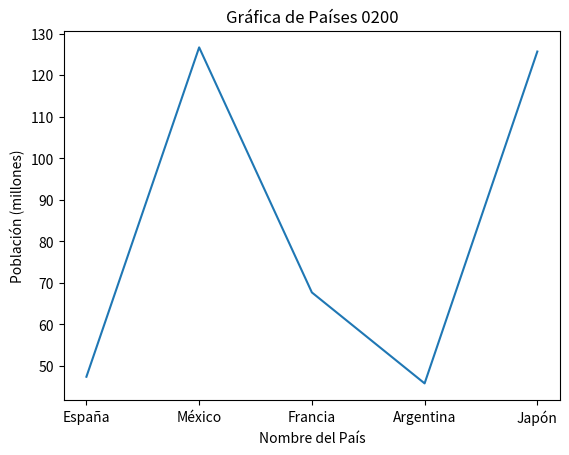
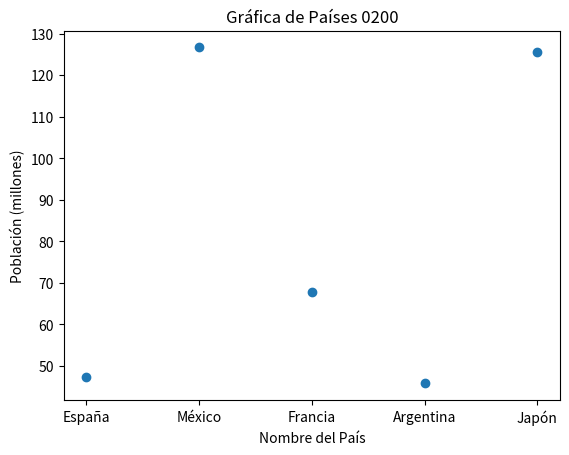
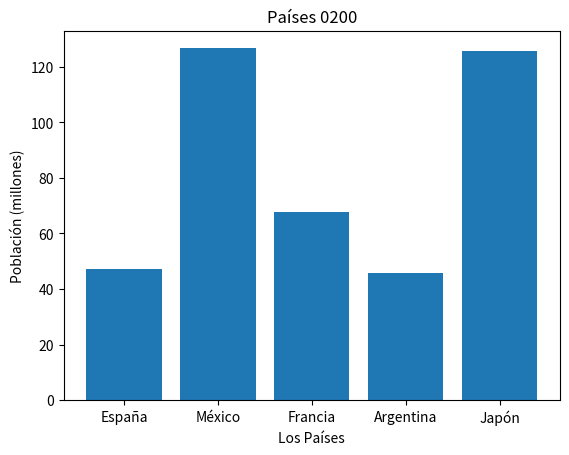
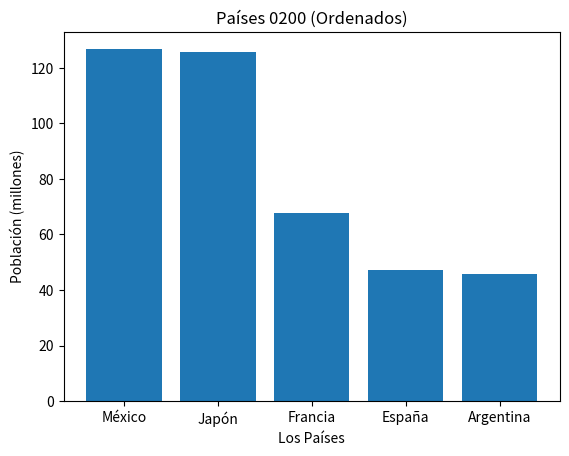
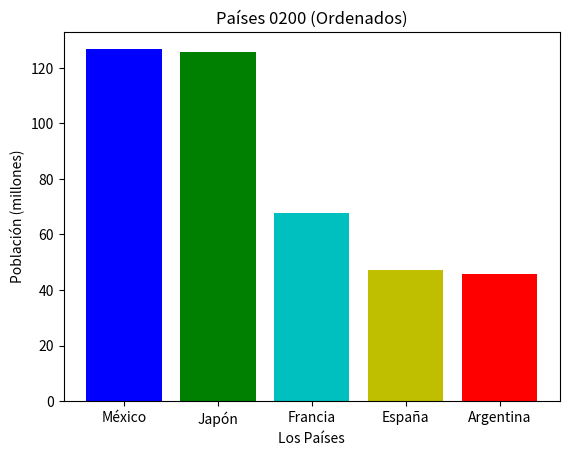
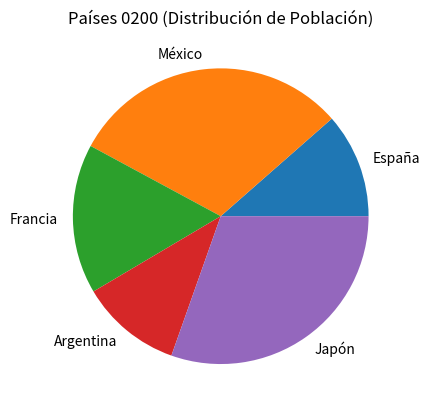

Python code for these plots, in order:
import matplotlib.pyplot as plt
import numpy as np
import pandas as pd

# 1. Definición de los datos
esp = ["España", "Madrid", True, 47.4]
mex = ["México", "CDMX", False, 126.7]
fra = ["Francia", "París", True, 67.7]
arg = ["Argentina", "Buenos Aires", False, 45.8]
jap = ["Japón", "Tokio", False, 125.7]

listas_paises = [esp, mex, fra, arg, jap]

# 2. Creación del DataFrame
df_paises = pd.DataFrame(
    listas_paises, columns=["País", "Capital", "Pertenece_UE", "Población"]
)
print(df_paises)

# ---------------------------------------------------------
# GUARDAR EN ARCHIVO CSV (Línea activada)
# ---------------------------------------------------------
df_paises.to_csv("paises.csv", index=False)
print("\n¡El archivo 'paises.csv' ha sido creado con éxito!")

# 3. Gráfica de líneas
plt.plot(df_paises["País"], df_paises["Población"])
plt.title("Gráfica de Países 0200")
plt.xlabel("Nombre del País")
plt.ylabel("Población (millones)")
plt.show()

# 4. Gráfica de puntos (dispersión)
plt.scatter(df_paises["País"], df_paises["Población"])
plt.title("Gráfica de Países 0200")
plt.xlabel("Nombre del País")
plt.ylabel("Población (millones)")
plt.show()

# 5. Gráfica de barras (sin ordenar)
plt.bar(df_paises["País"], df_paises["Población"])
plt.title("Países 0200")
plt.xlabel("Los Países")
plt.ylabel("Población (millones)")
plt.show()

# 6. Gráfica de barras ordenadas (sin color personalizado)
df_paises_ordenar = df_paises.sort_values("Población", ascending=False)
plt.bar(df_paises_ordenar["País"], df_paises_ordenar["Población"])
plt.title("Países 0200 (Ordenados)")
plt.xlabel("Los Países")
plt.ylabel("Población (millones)")
plt.show()

# 7. Gráfica de barras ordenadas (con color)
df_paises_ordenar = df_paises.sort_values("Población", ascending=False)
plt.bar(
    df_paises_ordenar["País"],
    df_paises_ordenar["Población"],
    color=["b", "g", "c", "y", "r"],
)
plt.title("Países 0200 (Ordenados)")
plt.xlabel("Los Países")
plt.ylabel("Población (millones)")
plt.show()

# 8. Gráfica de pastel
plt.pie(df_paises["Población"], labels=df_paises["País"])
plt.title("Países 0200 (Distribución de Población)")
plt.show()
